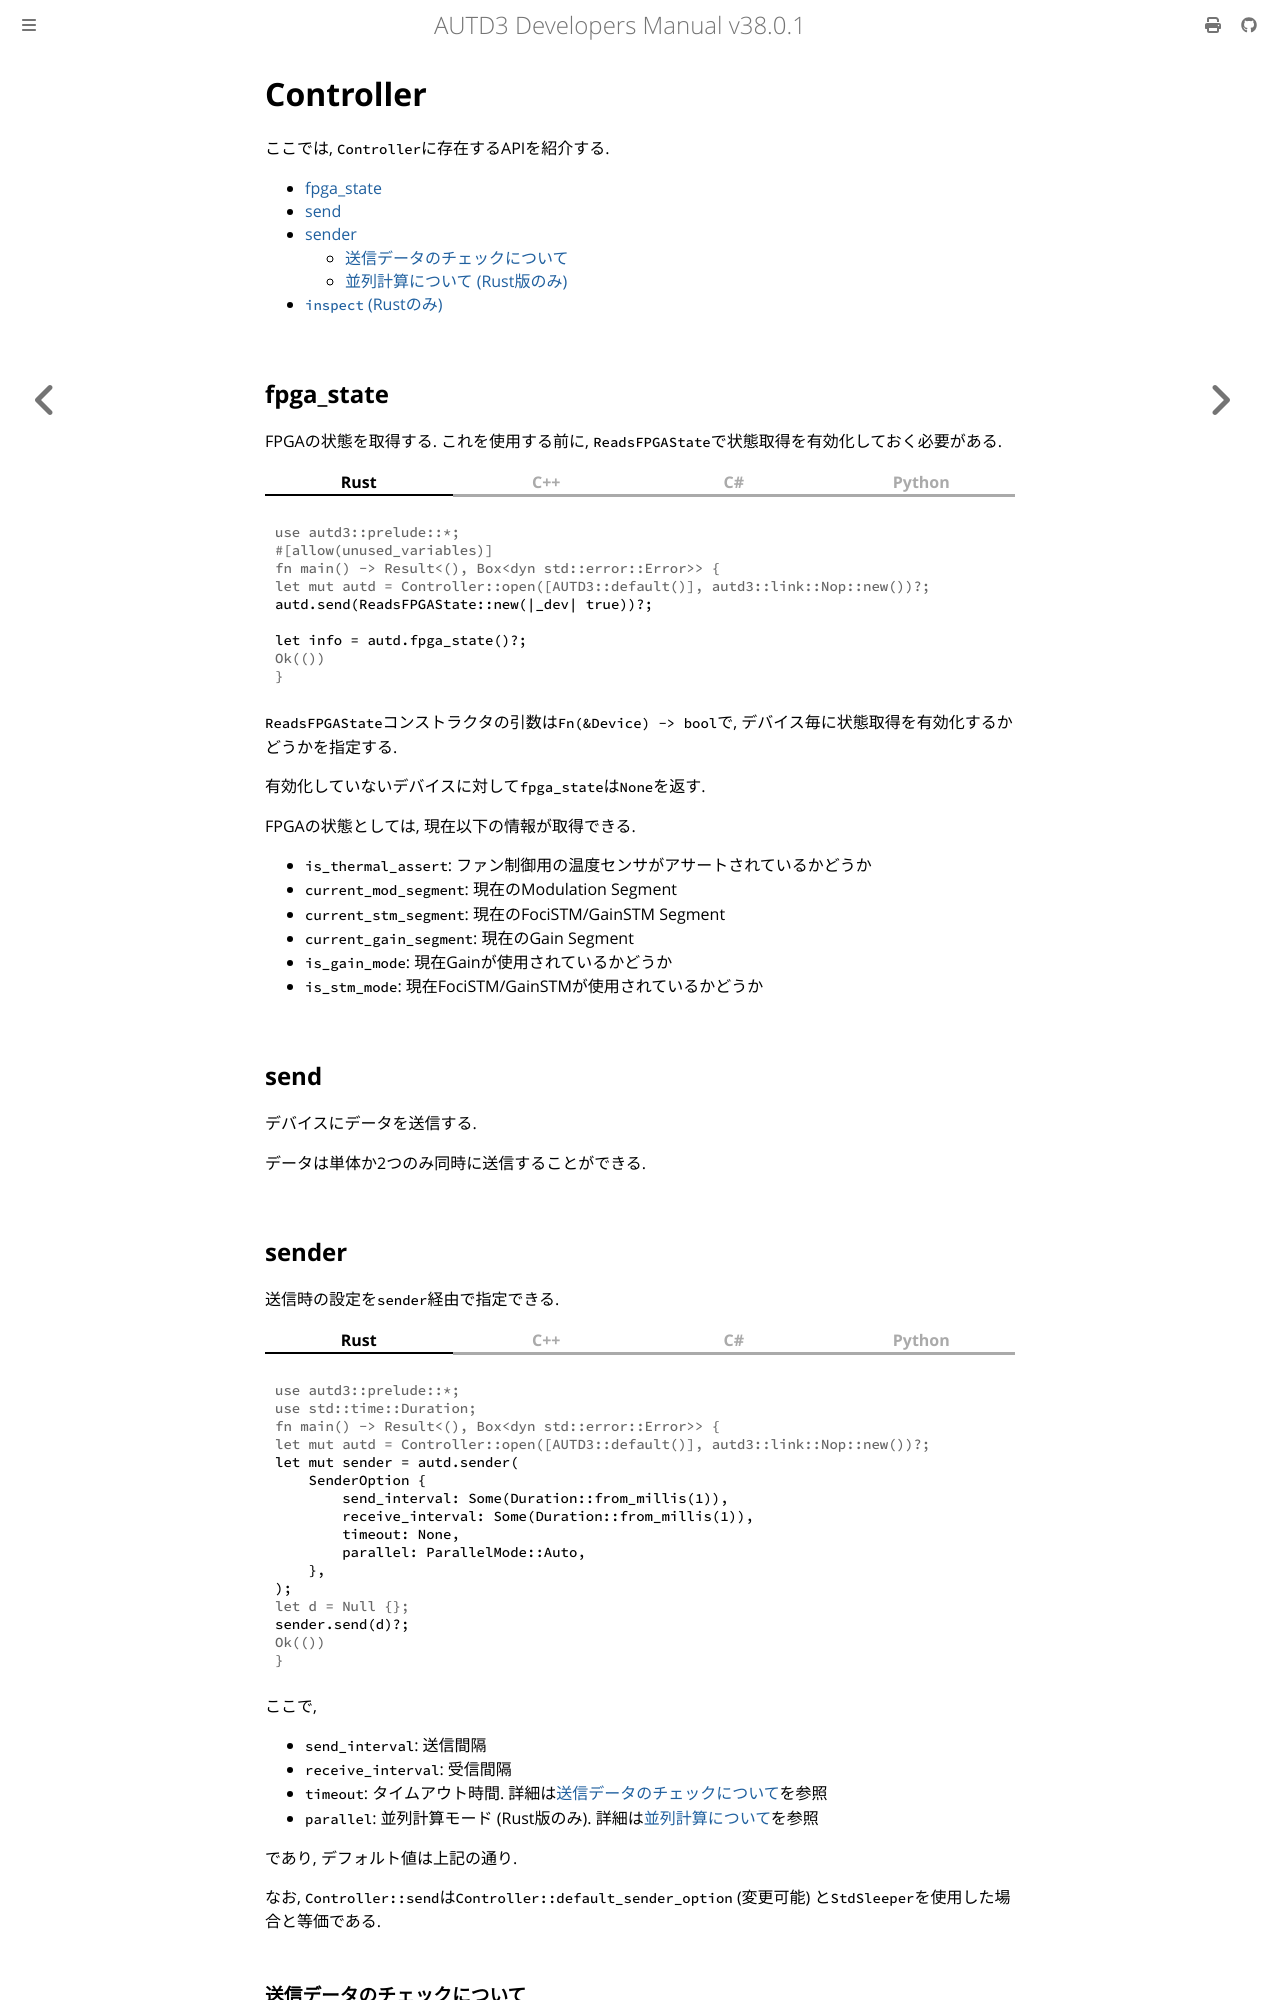

repository: shinolab/autd3-doc · page: jp/Users_Manual/API/controller.html · generator: mdbook

# Controller

ここでは, `Controller`に存在するAPIを紹介する.

[[_TOC_]]

## fpga_state

FPGAの状態を取得する.
これを使用する前に, `ReadsFPGAState`で状態取得を有効化しておく必要がある.

{{ #tabs }}
{{ #tab name=Rust }}
```rust,edition2024
{{#include ../../../codes/Users_Manual/controller_0.rs}}
```
{{ #endtab }}
{{ #tab name=C++ }}
```cpp
{{#include ../../../codes/Users_Manual/controller_0.cpp}}
```
{{ #endtab }}
{{ #tab name=C# }}
```cs
{{#include ../../../codes/Users_Manual/controller_0.cs}}
```
{{ #endtab }}
{{ #tab name=Python }}
```python
{{#include ../../../codes/Users_Manual/controller_0.py}}
```
{{ #endtab }}
{{ #endtabs }}

`ReadsFPGAState`コンストラクタの引数は`Fn(&Device) -> bool`で, デバイス毎に状態取得を有効化するかどうかを指定する.

有効化していないデバイスに対して`fpga_state`は`None`を返す.

FPGAの状態としては, 現在以下の情報が取得できる.

- `is_thermal_assert`: ファン制御用の温度センサがアサートされているかどうか
- `current_mod_segment`: 現在のModulation Segment
- `current_stm_segment`: 現在のFociSTM/GainSTM Segment
- `current_gain_segment`: 現在のGain Segment
- `is_gain_mode`: 現在Gainが使用されているかどうか
- `is_stm_mode`: 現在FociSTM/GainSTMが使用されているかどうか

## send

デバイスにデータを送信する.

データは単体か2つのみ同時に送信することができる.
